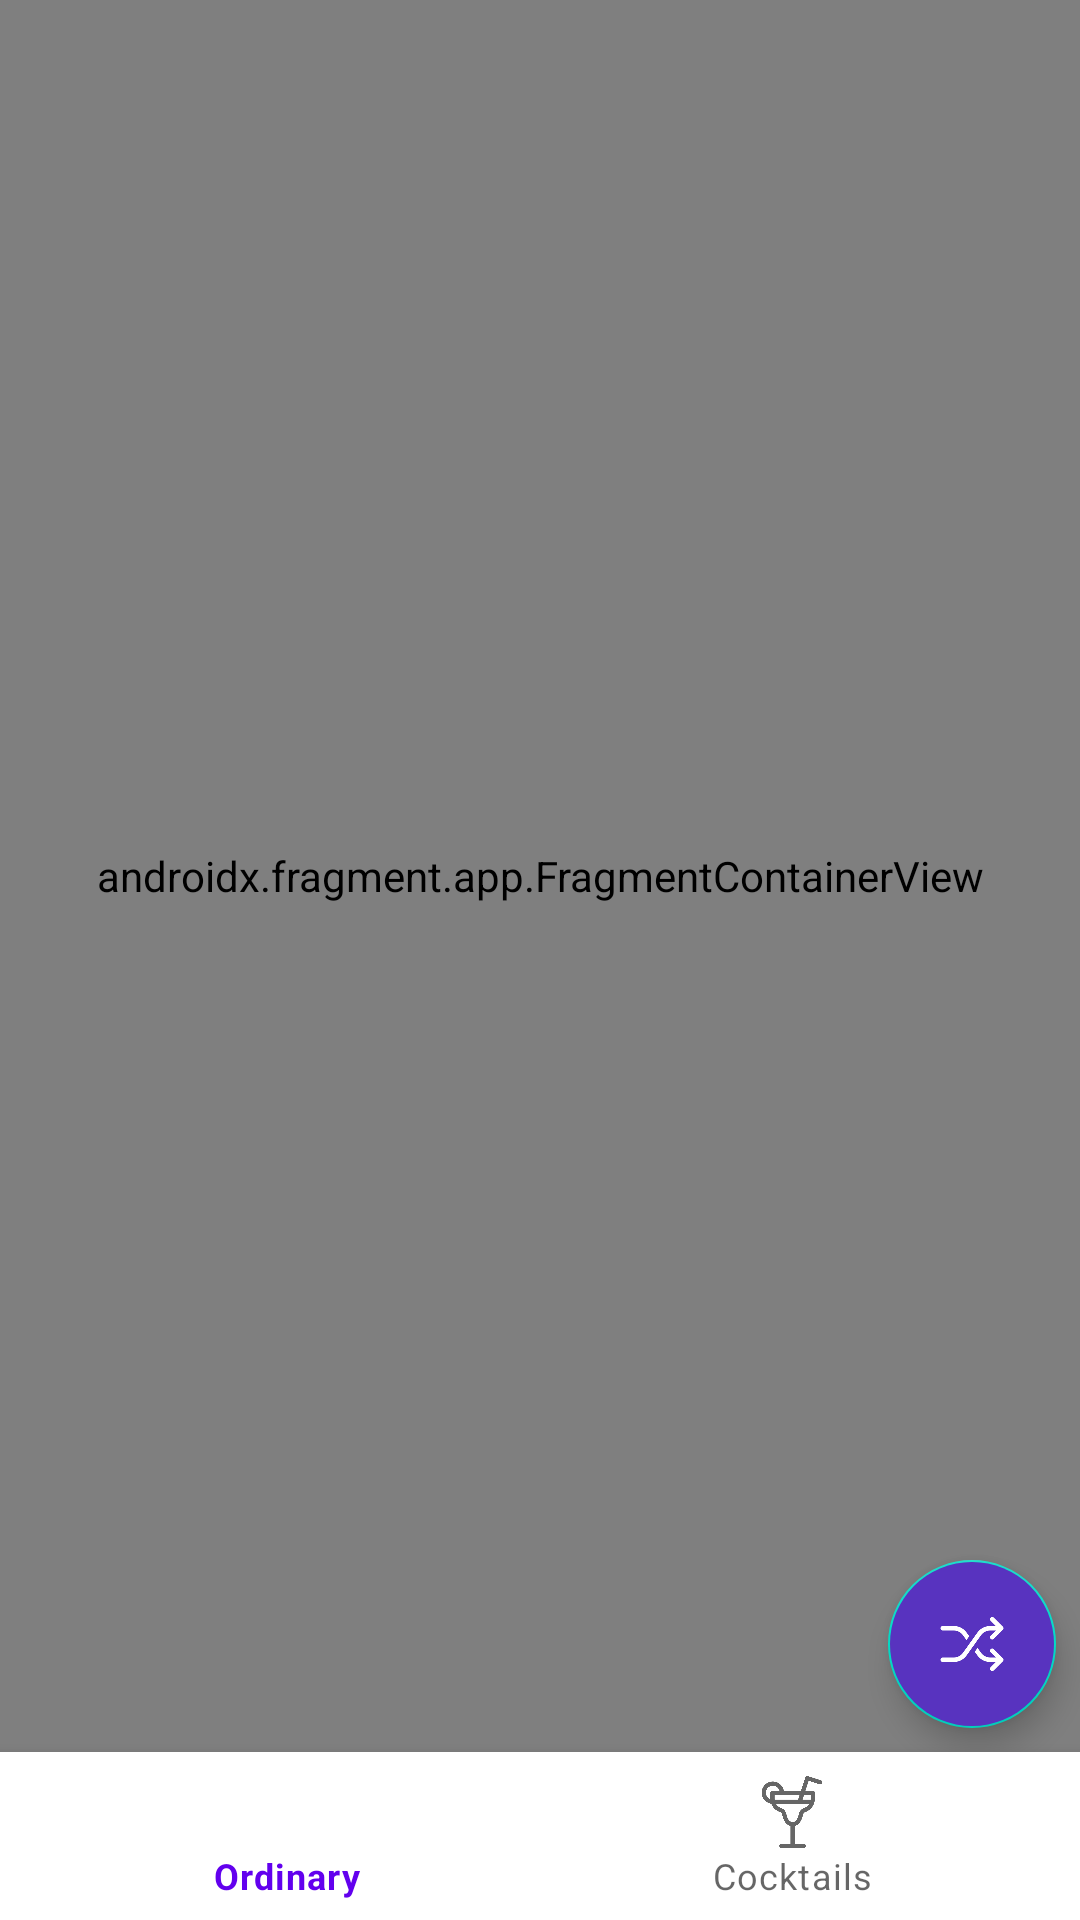

Produce the Android XML layout that renders to this screen, including the resource entries it uses.
<!-- AndroidManifest.xml: activity theme SplashTheme -->
<!-- res/layout/activity_main.xml -->
<?xml version="1.0" encoding="utf-8"?>
<androidx.constraintlayout.widget.ConstraintLayout xmlns:android="http://schemas.android.com/apk/res/android"
    xmlns:app="http://schemas.android.com/apk/res-auto"
    xmlns:tools="http://schemas.android.com/tools"
    android:layout_width="match_parent"
    android:layout_height="match_parent"
    tools:context=".view.MainActivity">

    <androidx.fragment.app.FragmentContainerView
        android:id="@+id/nav_host_fragment"
        android:name="androidx.navigation.fragment.NavHostFragment"
        android:layout_width="match_parent"
        android:layout_height="0dp"
        app:defaultNavHost="true"
        app:layout_constraintBottom_toTopOf="@id/bttm_nav"
        app:layout_constraintEnd_toEndOf="parent"
        app:layout_constraintStart_toStartOf="parent"
        app:layout_constraintTop_toTopOf="parent"
        app:navGraph="@navigation/nav_graph" />

    <com.google.android.material.floatingactionbutton.FloatingActionButton
        android:id="@+id/fab_random_drink"
        android:layout_width="wrap_content"
        android:layout_height="wrap_content"
        android:layout_margin="8dp"
        android:backgroundTint="#5833BF"
        android:contentDescription="@string/floating_action_button_for"
        android:src="@drawable/ic_random"
        app:layout_constraintBottom_toTopOf="@id/bttm_nav"
        app:layout_constraintRight_toRightOf="parent"
        app:tint="@color/white" />

    <com.google.android.material.bottomnavigation.BottomNavigationView
        android:id="@+id/bttm_nav"
        android:layout_width="match_parent"
        android:layout_height="wrap_content"
        android:layout_gravity="bottom"
        app:layout_constraintBottom_toBottomOf="parent"
        app:layout_constraintEnd_toEndOf="parent"
        app:layout_constraintStart_toStartOf="parent"
        app:layout_constraintTop_toBottomOf="@id/nav_host_fragment"
        app:menu="@menu/bottom_navigation_menu" />

</androidx.constraintlayout.widget.ConstraintLayout>
<!-- resources referenced by this layout -->
<resources>
  <!-- drawable ic_random: png bitmap (drawable-v24, 3752 bytes) -->
  <string name="floating_action_button_for">floating action button for random drink feature</string>
  <style name="SplashTheme" parent="Theme.MaterialComponents.DayNight.NoActionBar">
          <item name="android:windowBackground">@drawable/splash_drawable</item>
      </style>
  <!-- drawable splash_drawable (drawable) -->
  <?xml version="1.0" encoding="utf-8"?>
  <layer-list xmlns:android="http://schemas.android.com/apk/res/android"
      android:opacity="opaque">
      <item>
          <color android:color="#ECE5F4" />
      </item>
      <item>
          <bitmap
              android:gravity="center"
              android:src="@drawable/ic_logo" />
      </item>
  </layer-list>
  <!-- drawable ic_logo: png bitmap (drawable, 22912 bytes) -->
  <!-- not gathered from this repository: default colours our renderer supplied (Android Studio template values) -->
  <color name="white">#FFFFFFFF</color>
</resources>
